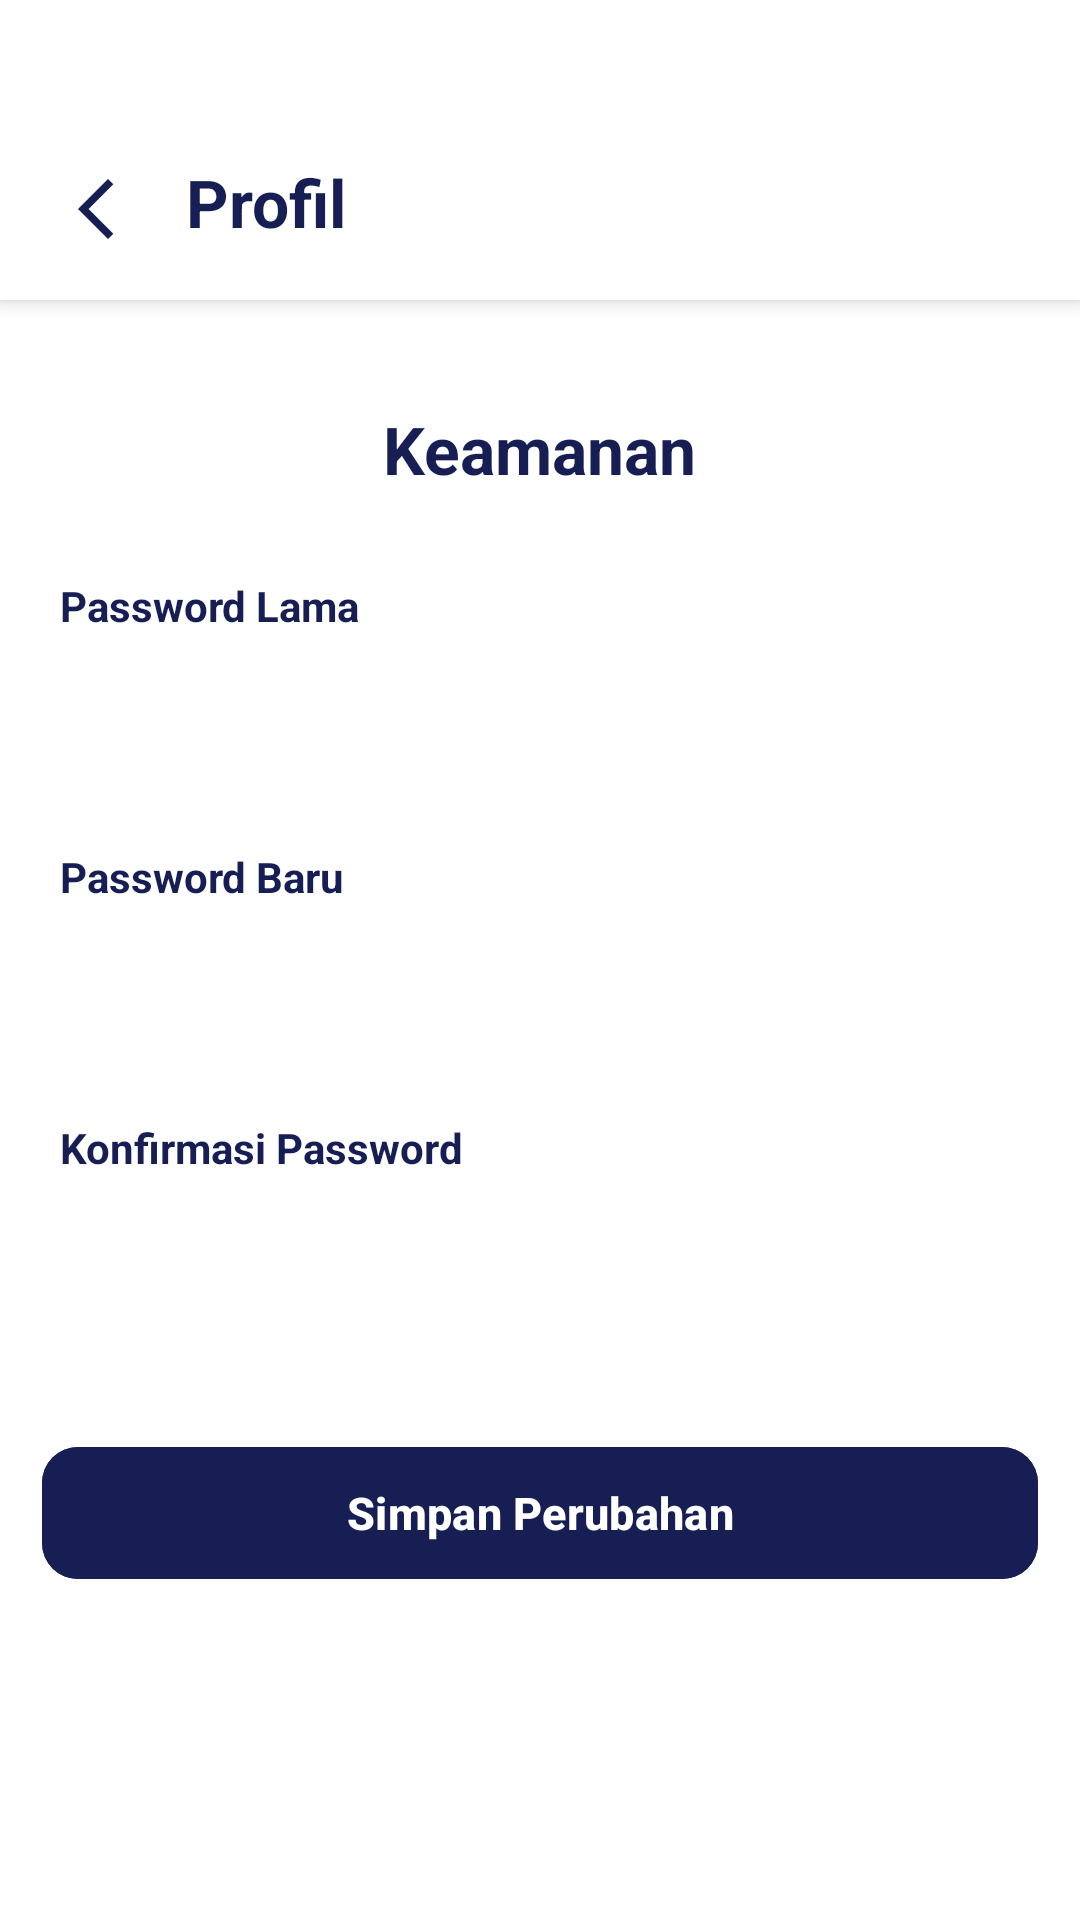

The Android layout XML behind this screen, and the referenced resources:
<!-- AndroidManifest.xml: application theme Theme.KelolaJasa -->
<!-- res/layout/profil_keamanan.xml -->
<?xml version="1.0" encoding="utf-8"?>
<RelativeLayout xmlns:android="http://schemas.android.com/apk/res/android"
    xmlns:app="http://schemas.android.com/apk/res-auto"
    xmlns:tools="http://schemas.android.com/tools"
    android:layout_width="match_parent"
    android:layout_height="match_parent"
    android:background="#FFFFFF">

    
    <RelativeLayout
        android:id="@+id/toolbar1"
        android:layout_width="match_parent"
        android:layout_height="100dp"
        android:layout_alignParentTop="true"
        android:background="#FFFFFF"
        android:elevation="4dp"
        android:paddingHorizontal="12dp"
        android:gravity="center_vertical">

        <ImageButton
            android:id="@+id/imgBack"
            android:layout_width="24dp"
            android:layout_height="24dp"
            android:layout_marginStart="8dp"
            android:layout_marginTop="40dp"
            android:background="@android:color/transparent"

            android:src="@drawable/icon_back"
            app:tint="#161E54"
            tools:ignore="SpeakableTextPresentCheck,TouchTargetSizeCheck" />

        <TextView
            android:layout_width="wrap_content"
            android:layout_height="wrap_content"
            android:layout_marginTop="35dp"
            android:layout_marginStart="50dp"
            android:text="Profil"
            android:textColor="#161E54"
            android:textSize="22sp"
            android:textStyle="bold" />
    </RelativeLayout>

    <TextView
        android:id="@+id/kelola"
        android:layout_width="wrap_content"
        android:layout_height="wrap_content"

        android:layout_centerInParent="true"
        android:layout_marginTop="35dp"
        android:layout_marginStart="50dp"
        android:layout_below="@id/toolbar1"
        android:text="Keamanan"
        android:textColor="#161E54"
        android:textSize="22sp"
        android:textStyle="bold" />

    <LinearLayout
        android:id="@+id/kelolainformasi"
        android:layout_width="wrap_content"
        android:layout_height="wrap_content"
        android:orientation="vertical"
        android:layout_below="@id/kelola"
        android:layout_marginStart="20dp"
        android:layout_marginTop="20dp">

        <TextView
            android:layout_width="370dp"
            android:layout_height="19dp"
            android:layout_marginTop="8dp"
            android:layout_marginBottom="8dp"
            android:text="Password Lama"
            android:textColor="#161E54"
            android:textSize="14sp"
            android:textStyle="bold"
            app:layout_constraintStart_toStartOf="parent"
            app:layout_constraintTop_toTopOf="parent"
            tools:ignore="MissingConstraints" />

        <EditText
            android:id="@+id/input1"
            android:layout_width="match_parent"
            android:layout_height="wrap_content"
            android:background="@drawable/bg_card"
            android:ems="10"
            android:inputType="textPassword"
            android:minHeight="48dp"
            android:padding="12dp"
            android:textColorHint="#B7B3B3B3"
            app:layout_constraintStart_toStartOf="parent"
            app:layout_constraintTop_toTopOf="parent"
            tools:ignore="TextSizeCheck,SpeakableTextPresentCheck" />

        <TextView
            android:layout_width="370dp"
            android:layout_height="19dp"
            android:layout_marginTop="15dp"
            android:layout_marginBottom="8dp"
            android:text="Password Baru"
            android:textColor="#161E54"
            android:textSize="14sp"
            android:textStyle="bold"
            app:layout_constraintStart_toStartOf="parent"
            app:layout_constraintTop_toTopOf="parent"
            tools:ignore="MissingConstraints" />

        <EditText
            android:id="@+id/input2"
            android:layout_width="match_parent"
            android:layout_height="wrap_content"
            android:background="@drawable/bg_card"
            android:ems="10"
            android:inputType="textPassword"
            android:minHeight="48dp"
            android:padding="12dp"
            android:textColorHint="#B7B3B3B3"
            app:layout_constraintStart_toStartOf="parent"
            app:layout_constraintTop_toTopOf="parent"
            tools:ignore="TextSizeCheck,SpeakableTextPresentCheck" />

        <TextView
            android:layout_width="370dp"
            android:layout_height="19dp"
            android:layout_marginTop="15dp"
            android:layout_marginBottom="8dp"
            android:text="Konfirmasi Password"
            android:textColor="#161E54"
            android:textSize="14sp"
            android:textStyle="bold"
            app:layout_constraintStart_toStartOf="parent"
            app:layout_constraintTop_toTopOf="parent"
            tools:ignore="MissingConstraints" />

        <EditText
            android:id="@+id/input3"
            android:layout_width="match_parent"
            android:layout_height="wrap_content"
            android:background="@drawable/bg_card"
            android:ems="10"
            android:inputType="textPassword"
            android:minHeight="48dp"
            android:padding="12dp"
            android:textColorHint="#B7B3B3B3"
            app:layout_constraintStart_toStartOf="parent"
            app:layout_constraintTop_toTopOf="parent"
            tools:ignore="TextSizeCheck,SpeakableTextPresentCheck" />

    </LinearLayout>

    
    <com.google.android.material.button.MaterialButton
        android:id="@+id/btnLanjutkan"
        android:layout_below="@+id/kelolainformasi"
        android:layout_width="match_parent"
        android:layout_height="52dp"
        android:layout_marginHorizontal="14dp"
        android:layout_marginTop="30dp"
        android:layout_marginBottom="14dp"

        android:text="Simpan Perubahan"
        android:textColor="#FFFFFF"
        android:textSize="15sp"
        android:textStyle="bold"

        android:elevation="4dp"
        android:backgroundTint="#161E54"

        app:cornerRadius="12dp"/>


</RelativeLayout>
<!-- resources referenced by this layout -->
<resources>
  <!-- drawable icon_back (drawable) -->
  <vector xmlns:android="http://schemas.android.com/apk/res/android" android:height="24dp" android:tint="#161E54" android:viewportHeight="24" android:viewportWidth="24" android:width="24dp">
        
      <path android:fillColor="@android:color/white" android:pathData="M17.77,3.77l-1.77,-1.77l-10,10l10,10l1.77,-1.77l-8.23,-8.23z"/>
      
  </vector>
  <style name="Theme.KelolaJasa" parent="Base.Theme.KelolaJasa" />
  <style name="Base.Theme.KelolaJasa" parent="Theme.Material3.DayNight.NoActionBar">
          
          
      </style>
</resources>
